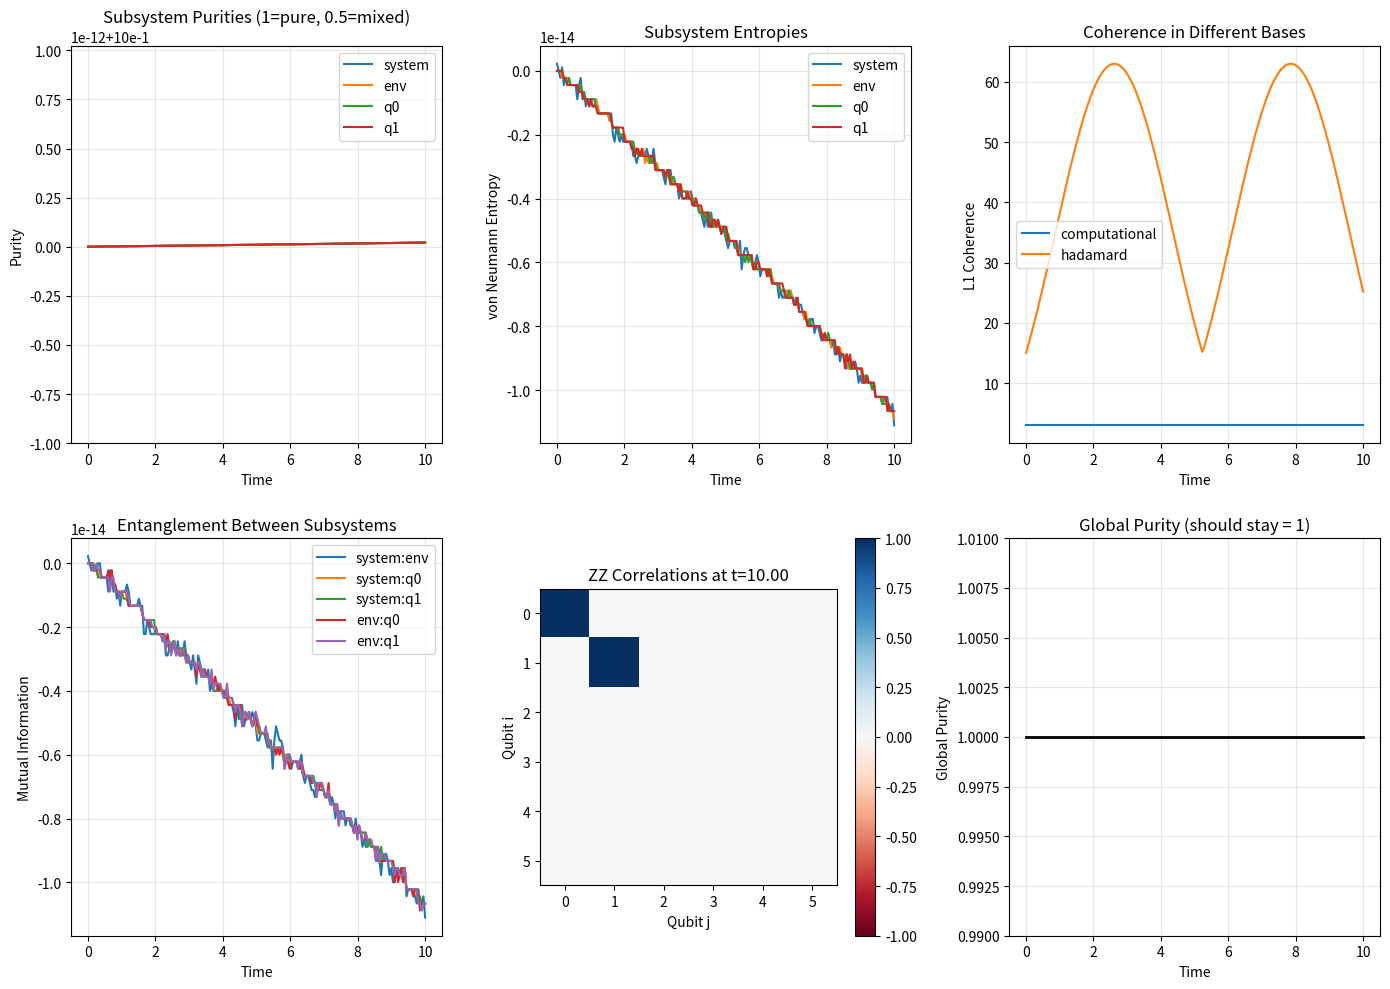
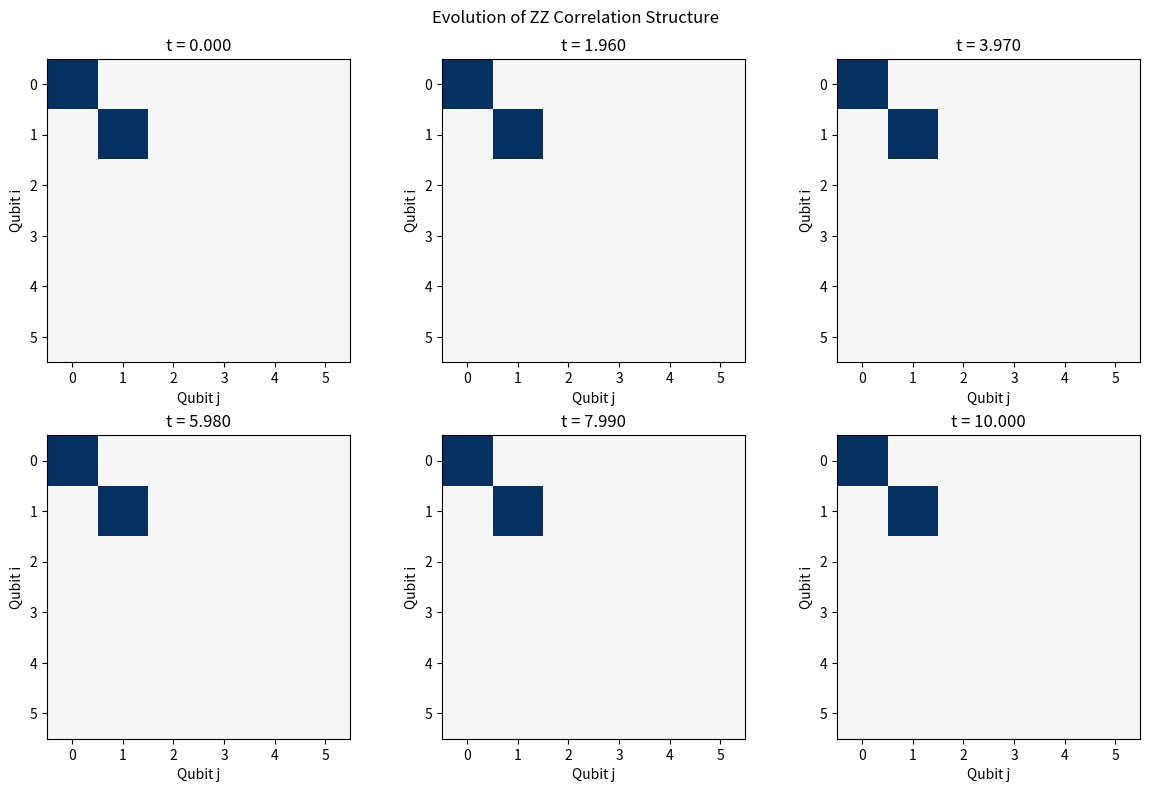
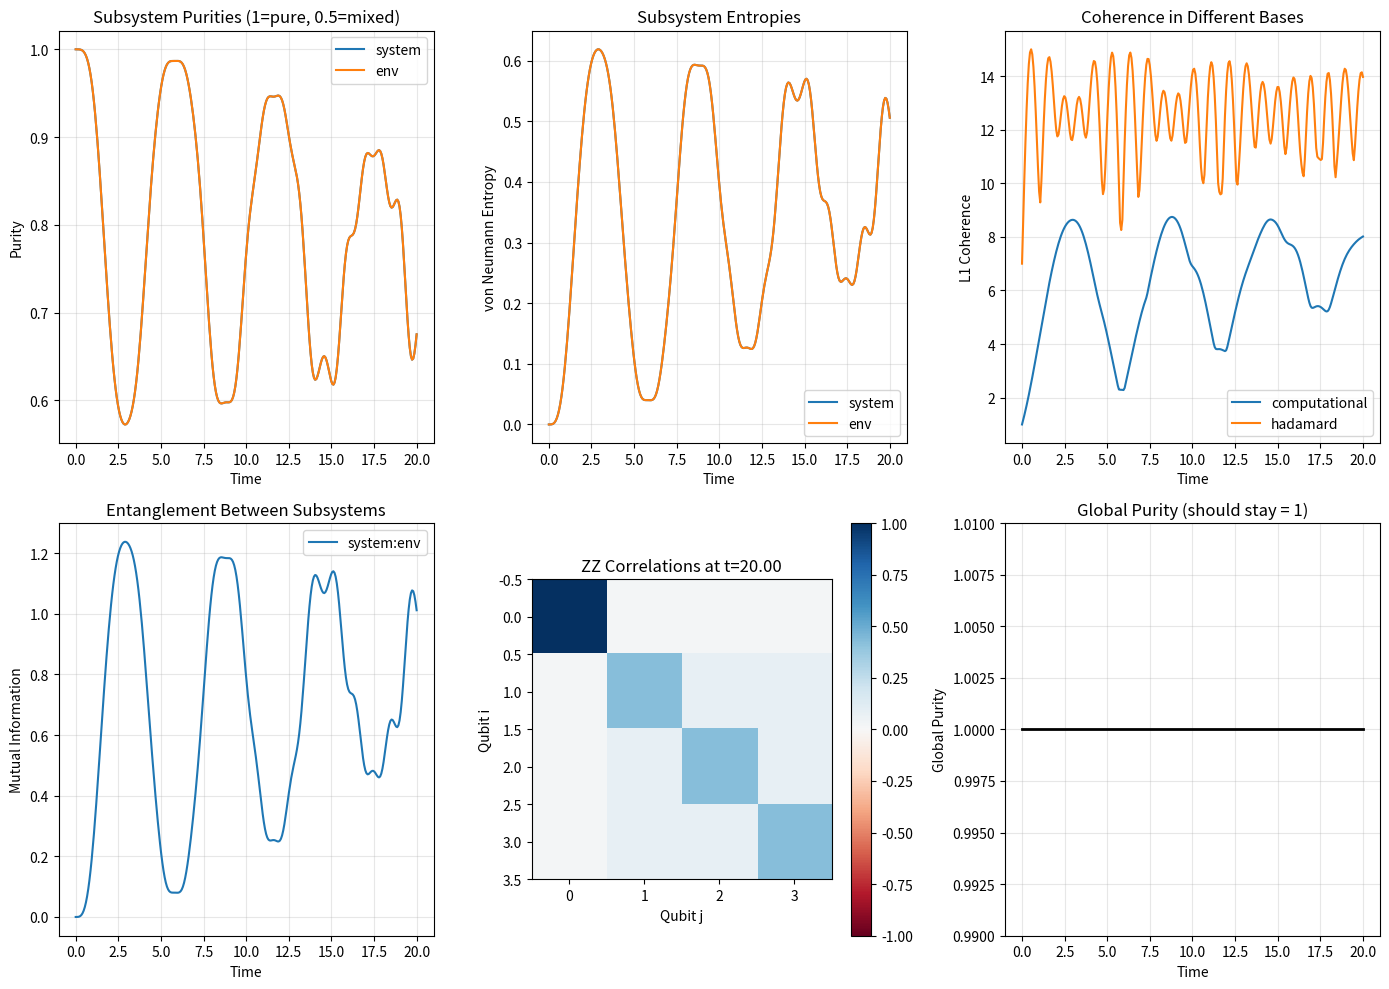

Here is the Python script that generated these plots, in order:
"""
decoherence_watcher.py

A tool to watch decoherence happen and see what emerges.

We don't assume the factorization is "correct" - we watch the dynamics
and see what patterns stabilize, what pointer bases form, how correlations
spread and freeze.

The idea: decoherence isn't a one-time event. It's a sustained process
where pointer bases keep selecting each other. We want to see that.

Key diagnostics:
- Coherence decay in various bases
- Entanglement growth between subsystems
- Purity evolution of reduced density matrices
- Pointer basis emergence (which states become stable?)
- Correlation structure (what gets correlated with what?)
- "Vortex" detection (where does structure form and persist?)

"""

from __future__ import annotations
import numpy as np
from dataclasses import dataclass, field
from typing import List, Tuple, Dict, Optional, Callable
from scipy.linalg import expm, logm
import warnings


# =============================================================================
# Basic quantum operations
# =============================================================================

def tensor(*args):
    """Tensor product of multiple matrices."""
    result = args[0]
    for m in args[1:]:
        result = np.kron(result, m)
    return result


def partial_trace(rho: np.ndarray, dims: List[int], keep: List[int]) -> np.ndarray:
    """
    Partial trace of density matrix.
    
    Parameters
    ----------
    rho : density matrix
    dims : list of dimensions for each subsystem
    keep : list of indices of subsystems to keep
    
    Returns
    -------
    Reduced density matrix over kept subsystems
    """
    n_sites = len(dims)
    keep = sorted(keep)
    trace_out = [i for i in range(n_sites) if i not in keep]
    
    # Reshape into tensor with one index per subsystem (twice - row and col)
    shape = dims + dims
    rho_tensor = rho.reshape(shape)
    
    # Trace out unwanted subsystems (from highest index down)
    for i in sorted(trace_out, reverse=True):
        rho_tensor = np.trace(rho_tensor, axis1=i, axis2=i + len(dims) - len([j for j in trace_out if j > i]))
        # Adjust dims for remaining traces
    
    # Actually let me rewrite this more carefully
    # This is tricky - let me use a cleaner approach
    
    return _partial_trace_clean(rho, dims, keep)


def _partial_trace_clean(rho: np.ndarray, dims: List[int], keep: List[int]) -> np.ndarray:
    """
    Partial trace implementation.
    
    Uses reshape and einsum for clarity.
    """
    n = len(dims)
    keep = sorted(keep)
    trace_out = sorted([i for i in range(n) if i not in keep])
    
    if len(trace_out) == 0:
        return rho.copy()
    
    if len(keep) == 0:
        return np.array([[np.trace(rho)]])
    
    # Reshape rho into tensor with 2n indices
    # First n indices are "row" indices, next n are "column" indices
    shape = list(dims) + list(dims)
    rho_tensor = rho.reshape(shape)
    
    # Build einsum string
    # Input has indices: i0 i1 i2 ... j0 j1 j2 ...
    # For traced indices, we need ik = jk (contract them)
    # For kept indices, they stay separate
    
    n_total = 2 * n
    in_indices = list(range(n_total))
    
    # For traced-out indices, make the "column" index equal to "row" index
    for t in trace_out:
        in_indices[n + t] = t  # j_t = i_t (contract)
    
    # Output indices: kept row indices, then kept column indices
    out_indices = [i for i in keep] + [n + i for i in keep]
    
    # Convert to letters for einsum
    def idx_to_char(i):
        return chr(ord('a') + i) if i < 26 else chr(ord('A') + i - 26)
    
    in_str = ''.join(idx_to_char(i) for i in in_indices)
    out_str = ''.join(idx_to_char(i) for i in out_indices)
    
    einsum_str = f"{in_str}->{out_str}"
    
    result = np.einsum(einsum_str, rho_tensor)
    
    # Reshape to matrix
    kept_dims = [dims[i] for i in keep]
    d_keep = int(np.prod(kept_dims))
    return result.reshape(d_keep, d_keep)


def purity(rho: np.ndarray) -> float:
    """Tr(rho^2) - 1 for pure, 1/d for maximally mixed."""
    return np.real(np.trace(rho @ rho))


def von_neumann_entropy(rho: np.ndarray, eps: float = 1e-12) -> float:
    """S = -Tr(rho log rho)"""
    eigenvalues = np.linalg.eigvalsh(rho)
    eigenvalues = eigenvalues[eigenvalues > eps]
    return -np.sum(eigenvalues * np.log(eigenvalues))


def coherence_l1(rho: np.ndarray) -> float:
    """L1 norm of off-diagonal elements - basis-dependent coherence measure."""
    return np.sum(np.abs(rho)) - np.sum(np.abs(np.diag(rho)))


def coherence_in_basis(rho: np.ndarray, basis: np.ndarray) -> float:
    """Coherence measured in a specific basis (columns of basis matrix)."""
    rho_transformed = basis.conj().T @ rho @ basis
    return coherence_l1(rho_transformed)


# =============================================================================
# Pauli matrices and common operators
# =============================================================================

I = np.eye(2, dtype=complex)
X = np.array([[0, 1], [1, 0]], dtype=complex)
Y = np.array([[0, -1j], [1j, 0]], dtype=complex)
Z = np.array([[1, 0], [0, -1]], dtype=complex)

PAULIS = [I, X, Y, Z]


def pauli_string(indices: List[int], n_qubits: int) -> np.ndarray:
    """
    Build a Pauli string operator.
    indices[i] in {0,1,2,3} -> {I, X, Y, Z} on qubit i
    """
    ops = [PAULIS[indices[i]] if i < len(indices) else I for i in range(n_qubits)]
    return tensor(*ops)


# =============================================================================
# Hamiltonian builders
# =============================================================================

def heisenberg_chain(n: int, J: float = 1.0, periodic: bool = False) -> np.ndarray:
    """
    Heisenberg XXX chain: H = J sum_i (X_i X_{i+1} + Y_i Y_{i+1} + Z_i Z_{i+1})
    """
    d = 2**n
    H = np.zeros((d, d), dtype=complex)
    
    pairs = list(range(n - 1))
    if periodic and n > 2:
        pairs.append((n-1, 0))  # wrap around
    
    for i in pairs:
        j = (i + 1) % n
        for P in [X, Y, Z]:
            ops = [I] * n
            ops[i] = P
            ops[j] = P
            H += J * tensor(*ops)
    
    return H


def ising_chain(n: int, J: float = 1.0, h: float = 0.5, periodic: bool = False) -> np.ndarray:
    """
    Transverse field Ising: H = -J sum_i Z_i Z_{i+1} - h sum_i X_i
    """
    d = 2**n
    H = np.zeros((d, d), dtype=complex)
    
    # ZZ interactions
    pairs = list(range(n - 1))
    if periodic and n > 2:
        pairs.append(n - 1)
    
    for i in pairs:
        j = (i + 1) % n
        ops = [I] * n
        ops[i] = Z
        ops[j] = Z
        H -= J * tensor(*ops)
    
    # Transverse field
    for i in range(n):
        ops = [I] * n
        ops[i] = X
        H -= h * tensor(*ops)
    
    return H


def random_local_hamiltonian(n: int, k: int = 2, n_terms: int = None, 
                             strength: float = 1.0, seed: int = None) -> np.ndarray:
    """
    Random k-local Hamiltonian.
    
    Parameters
    ----------
    n : number of qubits
    k : locality (max number of qubits per term)
    n_terms : number of random terms (default: n * k)
    strength : overall scale
    seed : random seed
    """
    if seed is not None:
        np.random.seed(seed)
    
    if n_terms is None:
        n_terms = n * k
    
    d = 2**n
    H = np.zeros((d, d), dtype=complex)
    
    for _ in range(n_terms):
        # Random subset of k qubits
        sites = np.random.choice(n, size=min(k, n), replace=False)
        # Random Paulis on those sites
        indices = [0] * n
        for s in sites:
            indices[s] = np.random.randint(1, 4)  # X, Y, or Z (not I)
        
        coeff = strength * np.random.randn()
        H += coeff * pauli_string(indices, n)
    
    return H


def system_environment_hamiltonian(n_sys: int, n_env: int, 
                                   J_sys: float = 1.0,
                                   J_env: float = 0.5,
                                   J_int: float = 0.3) -> Tuple[np.ndarray, List[int], List[int]]:
    """
    Build a Hamiltonian with explicit system-environment structure.
    
    Returns H, sys_indices, env_indices
    """
    n = n_sys + n_env
    d = 2**n
    H = np.zeros((d, d), dtype=complex)
    
    sys_indices = list(range(n_sys))
    env_indices = list(range(n_sys, n))
    
    # System internal dynamics (Heisenberg-like)
    for i in range(n_sys - 1):
        for P in [X, Y, Z]:
            ops = [I] * n
            ops[i] = P
            ops[i + 1] = P
            H += J_sys * tensor(*ops)
    
    # Environment internal dynamics
    for i in range(n_sys, n - 1):
        for P in [X, Y, Z]:
            ops = [I] * n
            ops[i] = P
            ops[i + 1] = P
            H += J_env * tensor(*ops)
    
    # System-environment coupling
    for i in range(n_sys):
        env_partner = n_sys + (i % n_env)
        ops = [I] * n
        ops[i] = Z
        ops[env_partner] = Z
        H += J_int * tensor(*ops)
    
    return H, sys_indices, env_indices


# =============================================================================
# State preparation
# =============================================================================

def basis_state(bits: List[int]) -> np.ndarray:
    """Computational basis state |bits>"""
    n = len(bits)
    idx = sum(b * 2**(n - 1 - i) for i, b in enumerate(bits))
    state = np.zeros(2**n, dtype=complex)
    state[idx] = 1.0
    return state


def plus_state(n: int) -> np.ndarray:
    """|+>^n - maximally coherent in computational basis"""
    return np.ones(2**n, dtype=complex) / np.sqrt(2**n)


def random_pure_state(n: int, seed: int = None) -> np.ndarray:
    """Haar-random pure state"""
    if seed is not None:
        np.random.seed(seed)
    state = np.random.randn(2**n) + 1j * np.random.randn(2**n)
    return state / np.linalg.norm(state)


def ghz_state(n: int) -> np.ndarray:
    """GHZ state (|00...0> + |11...1>)/sqrt(2)"""
    state = np.zeros(2**n, dtype=complex)
    state[0] = 1.0 / np.sqrt(2)
    state[-1] = 1.0 / np.sqrt(2)
    return state


def product_state(single_states: List[np.ndarray]) -> np.ndarray:
    """Tensor product of single-qubit states"""
    result = single_states[0]
    for s in single_states[1:]:
        result = np.kron(result, s)
    return result


# =============================================================================
# Evolution and measurement
# =============================================================================

def evolve(state: np.ndarray, H: np.ndarray, t: float) -> np.ndarray:
    """Unitary evolution: |psi(t)> = exp(-iHt)|psi(0)>"""
    U = expm(-1j * H * t)
    return U @ state


def evolve_density(rho: np.ndarray, H: np.ndarray, t: float) -> np.ndarray:
    """Evolution of density matrix"""
    U = expm(-1j * H * t)
    return U @ rho @ U.conj().T


# =============================================================================
# Decoherence diagnostics
# =============================================================================

@dataclass
class DecoherenceSnapshot:
    """Snapshot of decoherence diagnostics at one time."""
    time: float = 0.0
    
    # Global state properties
    global_purity: float = 1.0  # Should stay 1 for pure state evolution
    
    # Subsystem properties (for each tracked subsystem)
    subsystem_purities: Dict[str, float] = field(default_factory=dict)
    subsystem_entropies: Dict[str, float] = field(default_factory=dict)
    
    # Coherence in different bases
    coherences: Dict[str, float] = field(default_factory=dict)
    
    # Entanglement between subsystem pairs
    mutual_informations: Dict[str, float] = field(default_factory=dict)
    
    # Pointer basis diagnostics
    diagonal_weights: Dict[str, np.ndarray] = field(default_factory=dict)
    
    # Correlation matrix (if computed)
    correlation_matrix: Optional[np.ndarray] = None


@dataclass 
class DecoherenceHistory:
    """Full history of decoherence evolution."""
    snapshots: List[DecoherenceSnapshot] = field(default_factory=list)
    
    # Metadata
    n_qubits: int = 0
    dims: List[int] = field(default_factory=list)
    subsystem_labels: List[str] = field(default_factory=list)
    
    def times(self) -> np.ndarray:
        return np.array([s.time for s in self.snapshots])
    
    def get_series(self, attr: str, key: str = None) -> np.ndarray:
        """Extract a time series of some diagnostic."""
        if key is None:
            return np.array([getattr(s, attr) for s in self.snapshots])
        else:
            return np.array([getattr(s, attr).get(key, np.nan) for s in self.snapshots])


class DecoherenceWatcher:
    """
    Watches decoherence dynamics and tracks what emerges.
    """
    
    def __init__(self, n_qubits: int, H: np.ndarray, 
                 subsystems: Dict[str, List[int]] = None):
        """
        Parameters
        ----------
        n_qubits : number of qubits
        H : Hamiltonian
        subsystems : dict mapping names to lists of qubit indices
                     e.g. {'system': [0,1], 'environment': [2,3,4]}
        """
        self.n_qubits = n_qubits
        self.dims = [2] * n_qubits
        self.H = H
        
        if subsystems is None:
            # Default: each qubit is its own subsystem
            subsystems = {f'q{i}': [i] for i in range(n_qubits)}
        self.subsystems = subsystems
        
        self.history = DecoherenceHistory(
            n_qubits=n_qubits,
            dims=self.dims,
            subsystem_labels=list(subsystems.keys())
        )
        
        # Bases to track coherence in
        self.bases = {
            'computational': np.eye(2**n_qubits, dtype=complex),
            'hadamard': self._hadamard_basis(),
        }
    
    def _hadamard_basis(self) -> np.ndarray:
        """Hadamard-transformed basis"""
        H_single = np.array([[1, 1], [1, -1]], dtype=complex) / np.sqrt(2)
        H_full = H_single
        for _ in range(self.n_qubits - 1):
            H_full = np.kron(H_full, H_single)
        return H_full
    
    def snapshot(self, state: np.ndarray, t: float) -> DecoherenceSnapshot:
        """Take a snapshot of all decoherence diagnostics."""
        
        # Density matrix
        rho = np.outer(state, state.conj())
        
        snap = DecoherenceSnapshot()
        snap.time = t
        
        # Global purity (should be 1 for pure state)
        snap.global_purity = purity(rho)
        
        # Subsystem diagnostics
        for name, indices in self.subsystems.items():
            rho_sub = _partial_trace_clean(rho, self.dims, indices)
            snap.subsystem_purities[name] = purity(rho_sub)
            snap.subsystem_entropies[name] = von_neumann_entropy(rho_sub)
            
            # Diagonal weights in computational basis
            snap.diagonal_weights[name] = np.real(np.diag(rho_sub))
        
        # Coherence in different bases
        for basis_name, basis in self.bases.items():
            snap.coherences[basis_name] = coherence_in_basis(rho, basis)
        
        # Mutual information between subsystem pairs
        subsystem_names = list(self.subsystems.keys())
        for i, name_a in enumerate(subsystem_names):
            for name_b in subsystem_names[i+1:]:
                indices_a = self.subsystems[name_a]
                indices_b = self.subsystems[name_b]
                indices_ab = sorted(set(indices_a) | set(indices_b))
                
                S_a = snap.subsystem_entropies[name_a]
                S_b = snap.subsystem_entropies[name_b]
                
                rho_ab = _partial_trace_clean(rho, self.dims, indices_ab)
                S_ab = von_neumann_entropy(rho_ab)
                
                # I(A:B) = S(A) + S(B) - S(AB)
                MI = S_a + S_b - S_ab
                snap.mutual_informations[f'{name_a}:{name_b}'] = MI
        
        # Single-site correlation matrix
        snap.correlation_matrix = self._compute_correlation_matrix(rho)
        
        return snap
    
    def _compute_correlation_matrix(self, rho: np.ndarray) -> np.ndarray:
        """
        Compute ZZ correlation matrix: C_ij = <Z_i Z_j> - <Z_i><Z_j>
        """
        n = self.n_qubits
        C = np.zeros((n, n))
        
        # Single-site expectations
        Z_exp = np.zeros(n)
        for i in range(n):
            ops = [I] * n
            ops[i] = Z
            Z_i = tensor(*ops)
            Z_exp[i] = np.real(np.trace(rho @ Z_i))
        
        # Two-site correlations
        for i in range(n):
            for j in range(n):
                if i == j:
                    C[i, j] = 1 - Z_exp[i]**2  # Variance
                else:
                    ops = [I] * n
                    ops[i] = Z
                    ops[j] = Z
                    ZZ = tensor(*ops)
                    ZZ_exp = np.real(np.trace(rho @ ZZ))
                    C[i, j] = ZZ_exp - Z_exp[i] * Z_exp[j]
        
        return C
    
    def watch(self, initial_state: np.ndarray, 
              t_max: float, n_steps: int = 100) -> DecoherenceHistory:
        """
        Watch decoherence unfold.
        
        Parameters
        ----------
        initial_state : initial pure state
        t_max : maximum time
        n_steps : number of time steps
        
        Returns
        -------
        DecoherenceHistory with all snapshots
        """
        times = np.linspace(0, t_max, n_steps)
        state = initial_state.copy()
        
        self.history = DecoherenceHistory(
            n_qubits=self.n_qubits,
            dims=self.dims,
            subsystem_labels=list(self.subsystems.keys())
        )
        
        # Initial snapshot
        self.history.snapshots.append(self.snapshot(state, 0))
        
        # Evolve and snapshot
        dt = times[1] - times[0] if len(times) > 1 else t_max
        U = expm(-1j * self.H * dt)
        
        for t in times[1:]:
            state = U @ state
            self.history.snapshots.append(self.snapshot(state, t))
        
        return self.history
    
    def find_pointer_basis(self, rho: np.ndarray, subsystem: str,
                           threshold: float = 0.1) -> Tuple[np.ndarray, np.ndarray]:
        """
        Attempt to identify pointer states for a subsystem.
        
        These are eigenstates of the reduced density matrix that remain
        stable under further evolution (approximately).
        
        Returns eigenvalues and eigenvectors of reduced density matrix.
        """
        indices = self.subsystems[subsystem]
        rho_sub = _partial_trace_clean(rho, self.dims, indices)
        
        eigenvalues, eigenvectors = np.linalg.eigh(rho_sub)
        
        # Sort by eigenvalue (descending)
        idx = np.argsort(eigenvalues)[::-1]
        eigenvalues = eigenvalues[idx]
        eigenvectors = eigenvectors[:, idx]
        
        # Filter by threshold
        significant = eigenvalues > threshold
        
        return eigenvalues[significant], eigenvectors[:, significant]


# =============================================================================
# Visualization
# =============================================================================

def plot_decoherence_history(history: DecoherenceHistory, 
                             figsize: Tuple[int, int] = (14, 10)):
    """Plot the decoherence history."""
    try:
        import matplotlib.pyplot as plt
    except ImportError:
        print("matplotlib not available for plotting")
        return
    
    times = history.times()
    
    fig, axes = plt.subplots(2, 3, figsize=figsize)
    
    # 1. Subsystem purities
    ax = axes[0, 0]
    for name in history.subsystem_labels:
        purities = history.get_series('subsystem_purities', name)
        ax.plot(times, purities, label=name)
    ax.set_xlabel('Time')
    ax.set_ylabel('Purity')
    ax.set_title('Subsystem Purities (1=pure, 0.5=mixed)')
    ax.legend()
    ax.grid(True, alpha=0.3)
    
    # 2. Subsystem entropies
    ax = axes[0, 1]
    for name in history.subsystem_labels:
        entropies = history.get_series('subsystem_entropies', name)
        ax.plot(times, entropies, label=name)
    ax.set_xlabel('Time')
    ax.set_ylabel('von Neumann Entropy')
    ax.set_title('Subsystem Entropies')
    ax.legend()
    ax.grid(True, alpha=0.3)
    
    # 3. Coherences in different bases
    ax = axes[0, 2]
    for basis_name in ['computational', 'hadamard']:
        coh = history.get_series('coherences', basis_name)
        ax.plot(times, coh, label=basis_name)
    ax.set_xlabel('Time')
    ax.set_ylabel('L1 Coherence')
    ax.set_title('Coherence in Different Bases')
    ax.legend()
    ax.grid(True, alpha=0.3)
    
    # 4. Mutual informations
    ax = axes[1, 0]
    mi_keys = list(history.snapshots[0].mutual_informations.keys())
    for key in mi_keys[:5]:  # Limit to avoid clutter
        mi = history.get_series('mutual_informations', key)
        ax.plot(times, mi, label=key)
    ax.set_xlabel('Time')
    ax.set_ylabel('Mutual Information')
    ax.set_title('Entanglement Between Subsystems')
    ax.legend()
    ax.grid(True, alpha=0.3)
    
    # 5. Correlation matrix at final time
    ax = axes[1, 1]
    final_corr = history.snapshots[-1].correlation_matrix
    im = ax.imshow(final_corr, cmap='RdBu', vmin=-1, vmax=1)
    ax.set_title(f'ZZ Correlations at t={times[-1]:.2f}')
    ax.set_xlabel('Qubit j')
    ax.set_ylabel('Qubit i')
    plt.colorbar(im, ax=ax)
    
    # 6. Global purity (sanity check - should be 1)
    ax = axes[1, 2]
    global_pur = history.get_series('global_purity')
    ax.plot(times, global_pur, 'k-', linewidth=2)
    ax.set_xlabel('Time')
    ax.set_ylabel('Global Purity')
    ax.set_title('Global Purity (should stay = 1)')
    ax.set_ylim(0.99, 1.01)
    ax.grid(True, alpha=0.3)
    
    plt.tight_layout()
    plt.savefig('decoherence_history.png', dpi=150)
    plt.show()
    
    return fig


def plot_correlation_evolution(history: DecoherenceHistory,
                               n_snapshots: int = 6):
    """Plot how the correlation matrix evolves over time."""
    try:
        import matplotlib.pyplot as plt
    except ImportError:
        print("matplotlib not available")
        return
    
    times = history.times()
    indices = np.linspace(0, len(history.snapshots) - 1, n_snapshots, dtype=int)
    
    fig, axes = plt.subplots(2, 3, figsize=(12, 8))
    axes = axes.flatten()
    
    for ax, idx in zip(axes, indices):
        snap = history.snapshots[idx]
        im = ax.imshow(snap.correlation_matrix, cmap='RdBu', vmin=-1, vmax=1)
        ax.set_title(f't = {snap.time:.3f}')
        ax.set_xlabel('Qubit j')
        ax.set_ylabel('Qubit i')
    
    plt.suptitle('Evolution of ZZ Correlation Structure')
    plt.tight_layout()
    plt.savefig('correlation_evolution.png', dpi=150)
    plt.show()
    
    return fig


# =============================================================================
# Demo / Main
# =============================================================================

def demo_system_environment():
    """
    Demo: Watch decoherence in a system coupled to an environment.
    """
    print("=" * 60)
    print("DECOHERENCE WATCHER DEMO")
    print("System-Environment Setup")
    print("=" * 60)
    
    # Setup
    n_sys = 2
    n_env = 4
    n_total = n_sys + n_env
    
    print(f"\nSystem: {n_sys} qubits")
    print(f"Environment: {n_env} qubits")
    print(f"Total: {n_total} qubits")
    
    # Build Hamiltonian
    H, sys_idx, env_idx = system_environment_hamiltonian(
        n_sys, n_env,
        J_sys=1.0,   # System internal coupling
        J_env=0.5,   # Environment internal coupling  
        J_int=0.3    # System-environment coupling
    )
    
    print(f"\nHamiltonian built:")
    print(f"  System coupling: J_sys = 1.0")
    print(f"  Environment coupling: J_env = 0.5")
    print(f"  Interaction coupling: J_int = 0.3")
    
    # Define subsystems
    subsystems = {
        'system': sys_idx,
        'env': env_idx,
        'q0': [0],  # Track individual qubits too
        'q1': [1],
    }
    
    # Create watcher
    watcher = DecoherenceWatcher(n_total, H, subsystems)
    
    # Initial state: system in superposition, environment in ground state
    # |psi_0> = |+>|+> ⊗ |0>^n_env
    sys_state = plus_state(n_sys)
    env_state = basis_state([0] * n_env)
    initial_state = np.kron(sys_state, env_state)
    
    print(f"\nInitial state: |++> ⊗ |00...0>")
    print(f"  System: maximally coherent superposition")
    print(f"  Environment: ground state")
    
    # Watch decoherence
    print(f"\nWatching evolution...")
    t_max = 10.0
    n_steps = 200
    
    history = watcher.watch(initial_state, t_max=t_max, n_steps=n_steps)
    
    # Report
    print(f"\n{'='*60}")
    print("RESULTS")
    print("=" * 60)
    
    initial = history.snapshots[0]
    final = history.snapshots[-1]
    
    print(f"\n--- Purity ---")
    print(f"{'Subsystem':<15} {'Initial':>10} {'Final':>10} {'Change':>10}")
    for name in ['system', 'env']:
        p0 = initial.subsystem_purities[name]
        pf = final.subsystem_purities[name]
        print(f"{name:<15} {p0:>10.4f} {pf:>10.4f} {pf-p0:>+10.4f}")
    
    print(f"\n--- Entropy ---")
    print(f"{'Subsystem':<15} {'Initial':>10} {'Final':>10} {'Change':>10}")
    for name in ['system', 'env']:
        s0 = initial.subsystem_entropies[name]
        sf = final.subsystem_entropies[name]
        print(f"{name:<15} {s0:>10.4f} {sf:>10.4f} {sf-s0:>+10.4f}")
    
    print(f"\n--- Coherence (computational basis) ---")
    c0 = initial.coherences['computational']
    cf = final.coherences['computational']
    print(f"Initial: {c0:.4f}")
    print(f"Final:   {cf:.4f}")
    print(f"Decay:   {(c0-cf)/c0*100:.1f}%")
    
    print(f"\n--- Entanglement (Mutual Information) ---")
    mi_key = 'system:env'
    mi0 = initial.mutual_informations.get(mi_key, 0)
    mif = final.mutual_informations.get(mi_key, 0)
    print(f"System-Environment MI:")
    print(f"  Initial: {mi0:.4f}")
    print(f"  Final:   {mif:.4f}")
    
    print(f"\n--- Correlation Structure ---")
    print("Final ZZ correlation matrix:")
    print(np.array2string(final.correlation_matrix, precision=3, suppress_small=True))
    
    # Plot
    print("\nGenerating plots...")
    plot_decoherence_history(history)
    plot_correlation_evolution(history)
    
    print("\nDone! Check decoherence_history.png and correlation_evolution.png")
    
    return history


def demo_pointer_basis_formation():
    """
    Demo: Watch pointer basis form in a measurement-like setup.
    """
    print("=" * 60)
    print("POINTER BASIS FORMATION DEMO")
    print("=" * 60)
    
    # Simple setup: 1 system qubit, 3 environment qubits
    # Interaction designed to select Z basis as pointer
    n = 4
    H = np.zeros((2**n, 2**n), dtype=complex)
    
    # System self-Hamiltonian (small, in X direction - tries to rotate)
    ops = [X, I, I, I]
    H += 0.1 * tensor(*ops)
    
    # Environment self-Hamiltonian
    for i in range(1, n):
        ops = [I] * n
        ops[i] = X
        H += 0.2 * tensor(*ops)
    
    # System-environment ZZ coupling (selects Z basis as pointer)
    for i in range(1, n):
        ops = [I] * n
        ops[0] = Z
        ops[i] = Z
        H += 0.5 * tensor(*ops)
    
    print("Setup:")
    print("  1 system qubit + 3 environment qubits")
    print("  System tries to rotate (X term)")
    print("  But ZZ coupling to environment selects Z as pointer basis")
    
    subsystems = {
        'system': [0],
        'env': [1, 2, 3],
    }
    
    watcher = DecoherenceWatcher(n, H, subsystems)
    
    # Initial state: system in |+>, environment in |000>
    initial_state = np.kron(
        (basis_state([0]) + basis_state([1])) / np.sqrt(2),
        basis_state([0, 0, 0])
    )
    
    print("\nInitial state: |+> ⊗ |000>")
    
    history = watcher.watch(initial_state, t_max=20.0, n_steps=300)
    
    # Check if pointer basis formed
    final_state = evolve(initial_state, H, 20.0)
    rho = np.outer(final_state, final_state.conj())
    
    eigenvalues, eigenvectors = watcher.find_pointer_basis(rho, 'system', threshold=0.01)
    
    print(f"\n--- Pointer Basis Analysis ---")
    print(f"Eigenvalues of reduced density matrix: {eigenvalues}")
    print(f"Number of significant pointer states: {len(eigenvalues)}")
    
    if len(eigenvalues) > 0:
        print("\nPointer states (in computational basis):")
        for i, (val, vec) in enumerate(zip(eigenvalues, eigenvectors.T)):
            print(f"  State {i}: weight={val:.4f}, |coeff|² = {np.abs(vec)**2}")
    
    plot_decoherence_history(history)
    
    return history


if __name__ == "__main__":
    print("\n" + "="*60)
    print("DECOHERENCE WATCHER")
    print("Watching what emerges from unitary evolution")
    print("="*60 + "\n")
    
    # Run demos
    history1 = demo_system_environment()
    print("\n" + "="*60 + "\n")
    history2 = demo_pointer_basis_formation()